Run: headless pygame with SDL's dummy video driver; simulated clock (each Clock.tick advances the game by its frame time, no real sleeping); random seed 0; keys injected as events and as key.get_pressed() state; no mouse input.
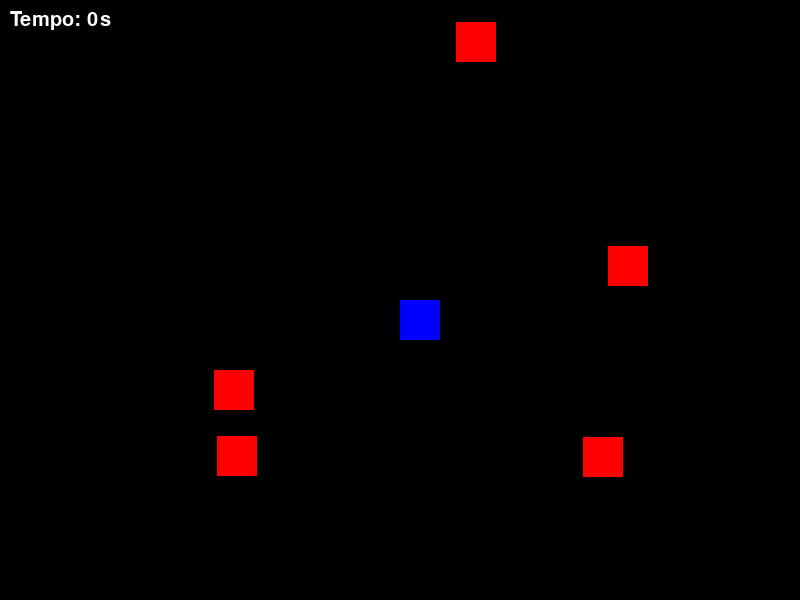
Frame 1 of 4 · flips 1–60 · no input
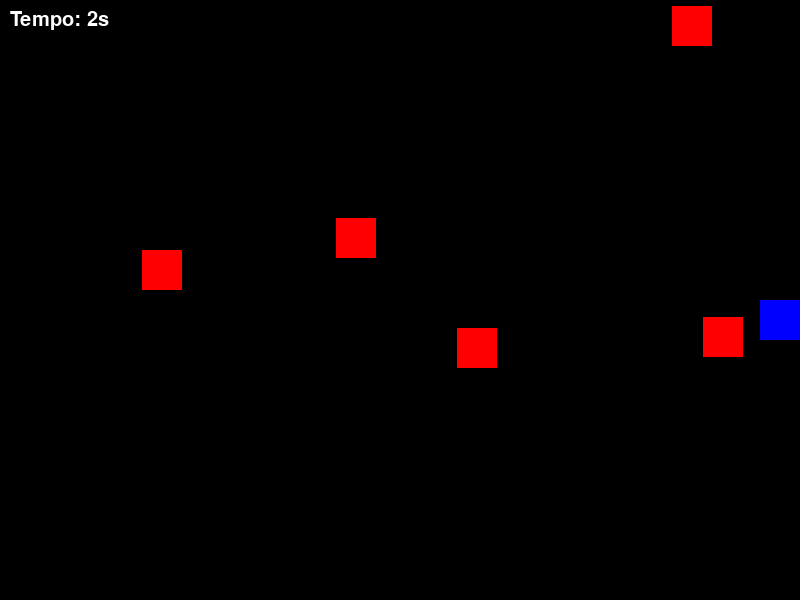
Frame 2 of 4 · flips 61–180 · tapped SPACE, RETURN · held RIGHT (→), D
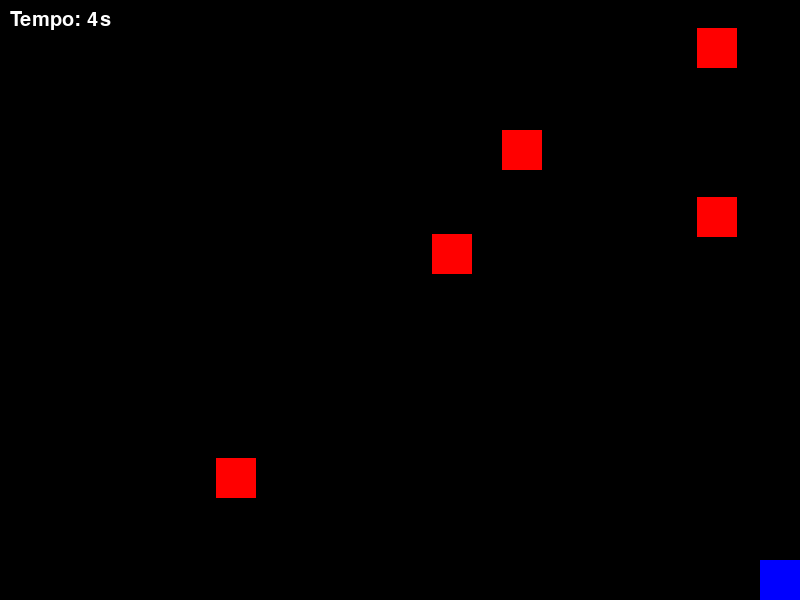
Frame 3 of 4 · flips 181–300 · held DOWN (↓), S
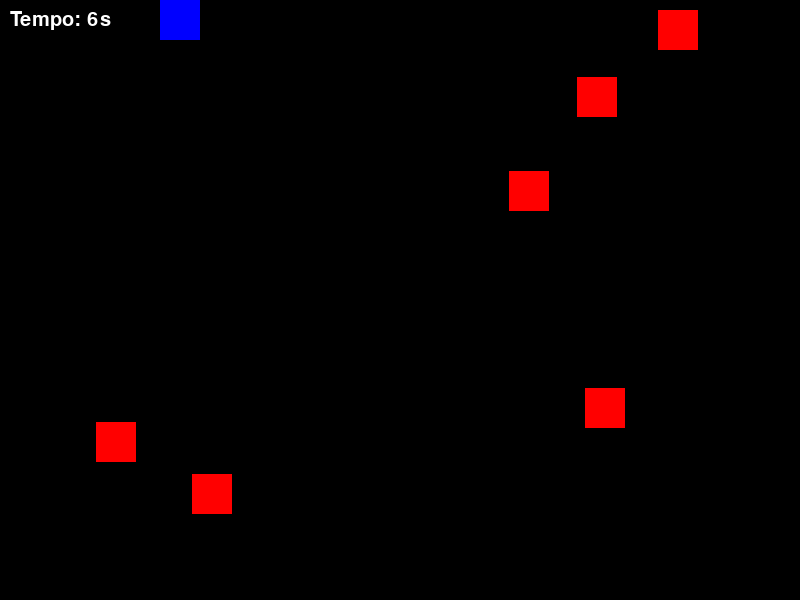
Frame 4 of 4 · flips 301–420 · held LEFT (←), A, UP (↑), W

The pygame program that drew these frames:

import pygame
import random
import sys

# Inicialização
pygame.init()

# Tela
LARGURA = 800
ALTURA = 600
TELA = pygame.display.set_mode((LARGURA, ALTURA))
pygame.display.set_caption("Desvie dos quadrados vermelhos!")

# Cores
AZUL = (0, 0, 255)
VERMELHO = (255, 0, 0)
PRETO = (0, 0, 0)
BRANCO = (255, 255, 255)

# Fonte para o relógio
fonte = pygame.font.SysFont("Arial", 30)

# Jogador
jogador = pygame.Rect(LARGURA // 2, ALTURA // 2, 40, 40)
vel_jogador = 5

# Inimigos
inimigos = []
def adicionar_inimigo():
    x = random.randint(0, LARGURA - 40)
    y = random.randint(0, ALTURA - 40)
    dx = random.choice([-3, -2, -1, 1, 2, 3])
    dy = random.choice([-3, -2, -1, 1, 2, 3])
    inimigos.append({"rect": pygame.Rect(x, y, 40, 40), "vel": [dx, dy]})

# Começa com 5 inimigos
for _ in range(5):
    adicionar_inimigo()

# Relógio
clock = pygame.time.Clock()
tempo_inicio = pygame.time.get_ticks()
tempo_para_novo_inimigo = 5000  # 5 segundos
ultimo_spawn = tempo_inicio

# Loop principal
while True:
    for evento in pygame.event.get():
        if evento.type == pygame.QUIT:
            pygame.quit()
            sys.exit()

    # Tempo atual
    tempo_atual = pygame.time.get_ticks()
    segundos = (tempo_atual - tempo_inicio) // 1000

    # Adicionar novo inimigo a cada 5 segundos
    if tempo_atual - ultimo_spawn >= tempo_para_novo_inimigo:
        adicionar_inimigo()
        ultimo_spawn = tempo_atual

    # Movimento do jogador
    teclas = pygame.key.get_pressed()
    if teclas[pygame.K_LEFT] and jogador.left > 0:
        jogador.x -= vel_jogador
    if teclas[pygame.K_RIGHT] and jogador.right < LARGURA:
        jogador.x += vel_jogador
    if teclas[pygame.K_UP] and jogador.top > 0:
        jogador.y -= vel_jogador
    if teclas[pygame.K_DOWN] and jogador.bottom < ALTURA:
        jogador.y += vel_jogador

    # Movimento dos inimigos
    for inimigo in inimigos:
        inimigo["rect"].x += inimigo["vel"][0]
        inimigo["rect"].y += inimigo["vel"][1]

        # Rebater nas bordas
        if inimigo["rect"].left <= 0 or inimigo["rect"].right >= LARGURA:
            inimigo["vel"][0] *= -1
        if inimigo["rect"].top <= 0 or inimigo["rect"].bottom >= ALTURA:
            inimigo["vel"][1] *= -1

        # Colisão
        if jogador.colliderect(inimigo["rect"]):
            print(f"Game Over! Você sobreviveu por {segundos} segundos.")
            pygame.quit()
            sys.exit()

    # Desenhar fundo e elementos
    TELA.fill(PRETO)
    pygame.draw.rect(TELA, AZUL, jogador)
    for inimigo in inimigos:
        pygame.draw.rect(TELA, VERMELHO, inimigo["rect"])

    # Mostrar tempo na tela
    texto_tempo = fonte.render(f"Tempo: {segundos}s", True, BRANCO)
    TELA.blit(texto_tempo, (10, 10))

    pygame.display.update()
    clock.tick(60)
